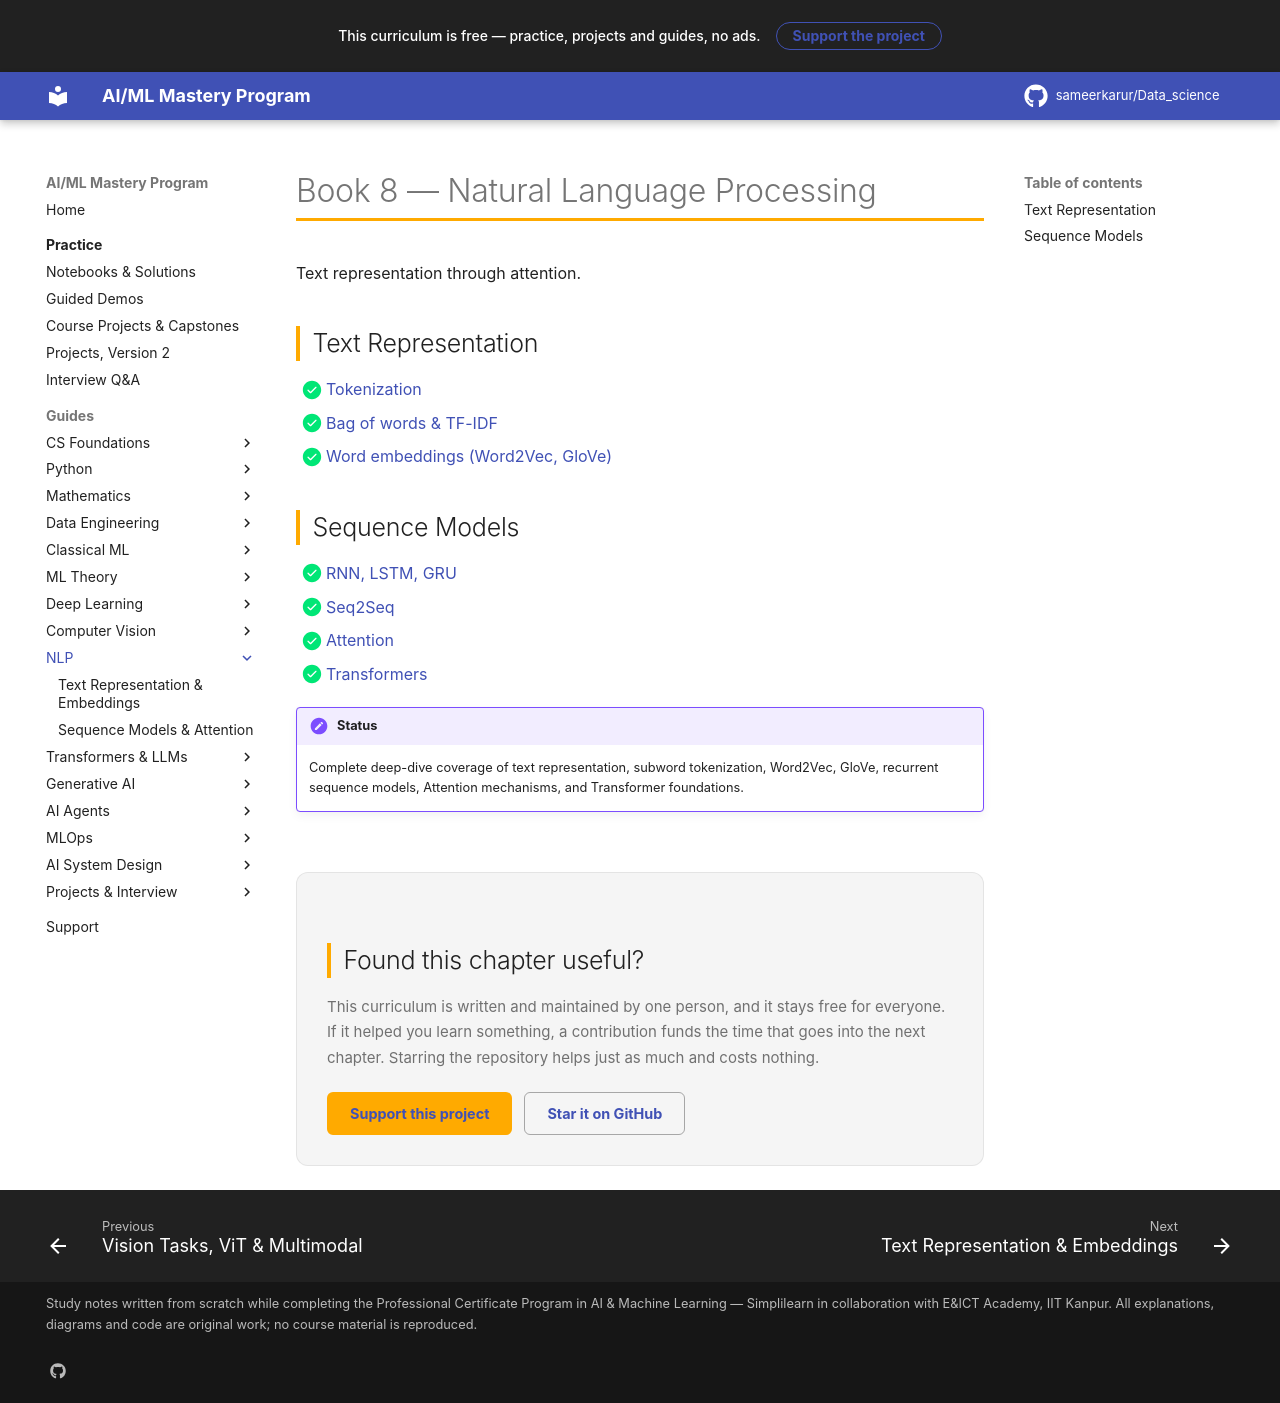

repository: sameerkarur/Data_science · page: 08-nlp/index.html · generator: mkdocs

# Book 8 — Natural Language Processing

Text representation through attention.

## Text Representation

- [x] [Tokenization](text-representation-word-embeddings-deep-dive.md)
- [x] [Bag of words & TF-IDF](text-representation-word-embeddings-deep-dive.md)
- [x] [Word embeddings (Word2Vec, GloVe)](text-representation-word-embeddings-deep-dive.md)

## Sequence Models

- [x] [RNN, LSTM, GRU](sequence-models-attention-transformers-deep-dive.md)
- [x] [Seq2Seq](sequence-models-attention-transformers-deep-dive.md)
- [x] [Attention](sequence-models-attention-transformers-deep-dive.md)
- [x] [Transformers](sequence-models-attention-transformers-deep-dive.md)

!!! mastery "Status"
    Complete deep-dive coverage of text representation, subword tokenization, Word2Vec, GloVe, recurrent sequence models, Attention mechanisms, and Transformer foundations.
